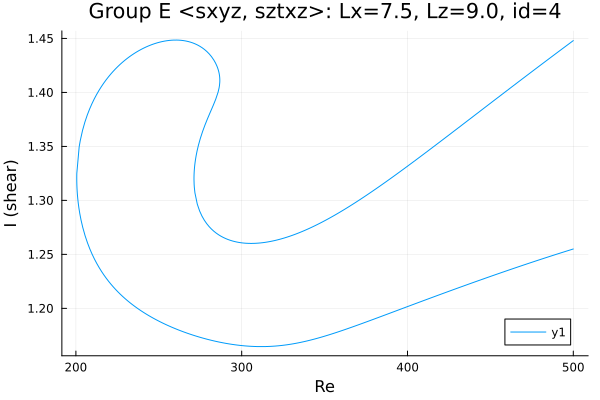

Values plotted in this chart, from the file beside it:
Re, shear
500.0, 1.255
499.9, 1.255
498.5, 1.254
497, 1.254
495.6, 1.253
494.2, 1.252
492.8, 1.252
491.4, 1.251
490, 1.25
488.6, 1.249
487.1, 1.249
485.7, 1.248
484.3, 1.247
482.9, 1.247
481.5, 1.246
481.1, 1.246
479.7, 1.245
478.3, 1.244
476.8, 1.244
475.4, 1.243
474, 1.242
472.6, 1.241
471.2, 1.241
469.8, 1.24
468.4, 1.239
466.9, 1.239
465.5, 1.238
464.1, 1.237
462.7, 1.236
461.3, 1.236
459.9, 1.235
458.5, 1.234
457, 1.233
455.6, 1.233
454.2, 1.232
452.8, 1.231
451.4, 1.23
450, 1.23
448.6, 1.229
447.1, 1.228
445.7, 1.227
444.3, 1.226
442.9, 1.226
441.5, 1.225
440.1, 1.224
438.7, 1.223
437.2, 1.223
435.8, 1.222
434.4, 1.221
433.7, 1.221
432.3, 1.22
430.9, 1.219
429.5, 1.218
428.1, 1.218
426.6, 1.217
425.2, 1.216
423.8, 1.215
422.4, 1.214
421, 1.214
419.6, 1.213
... 544 more rows
